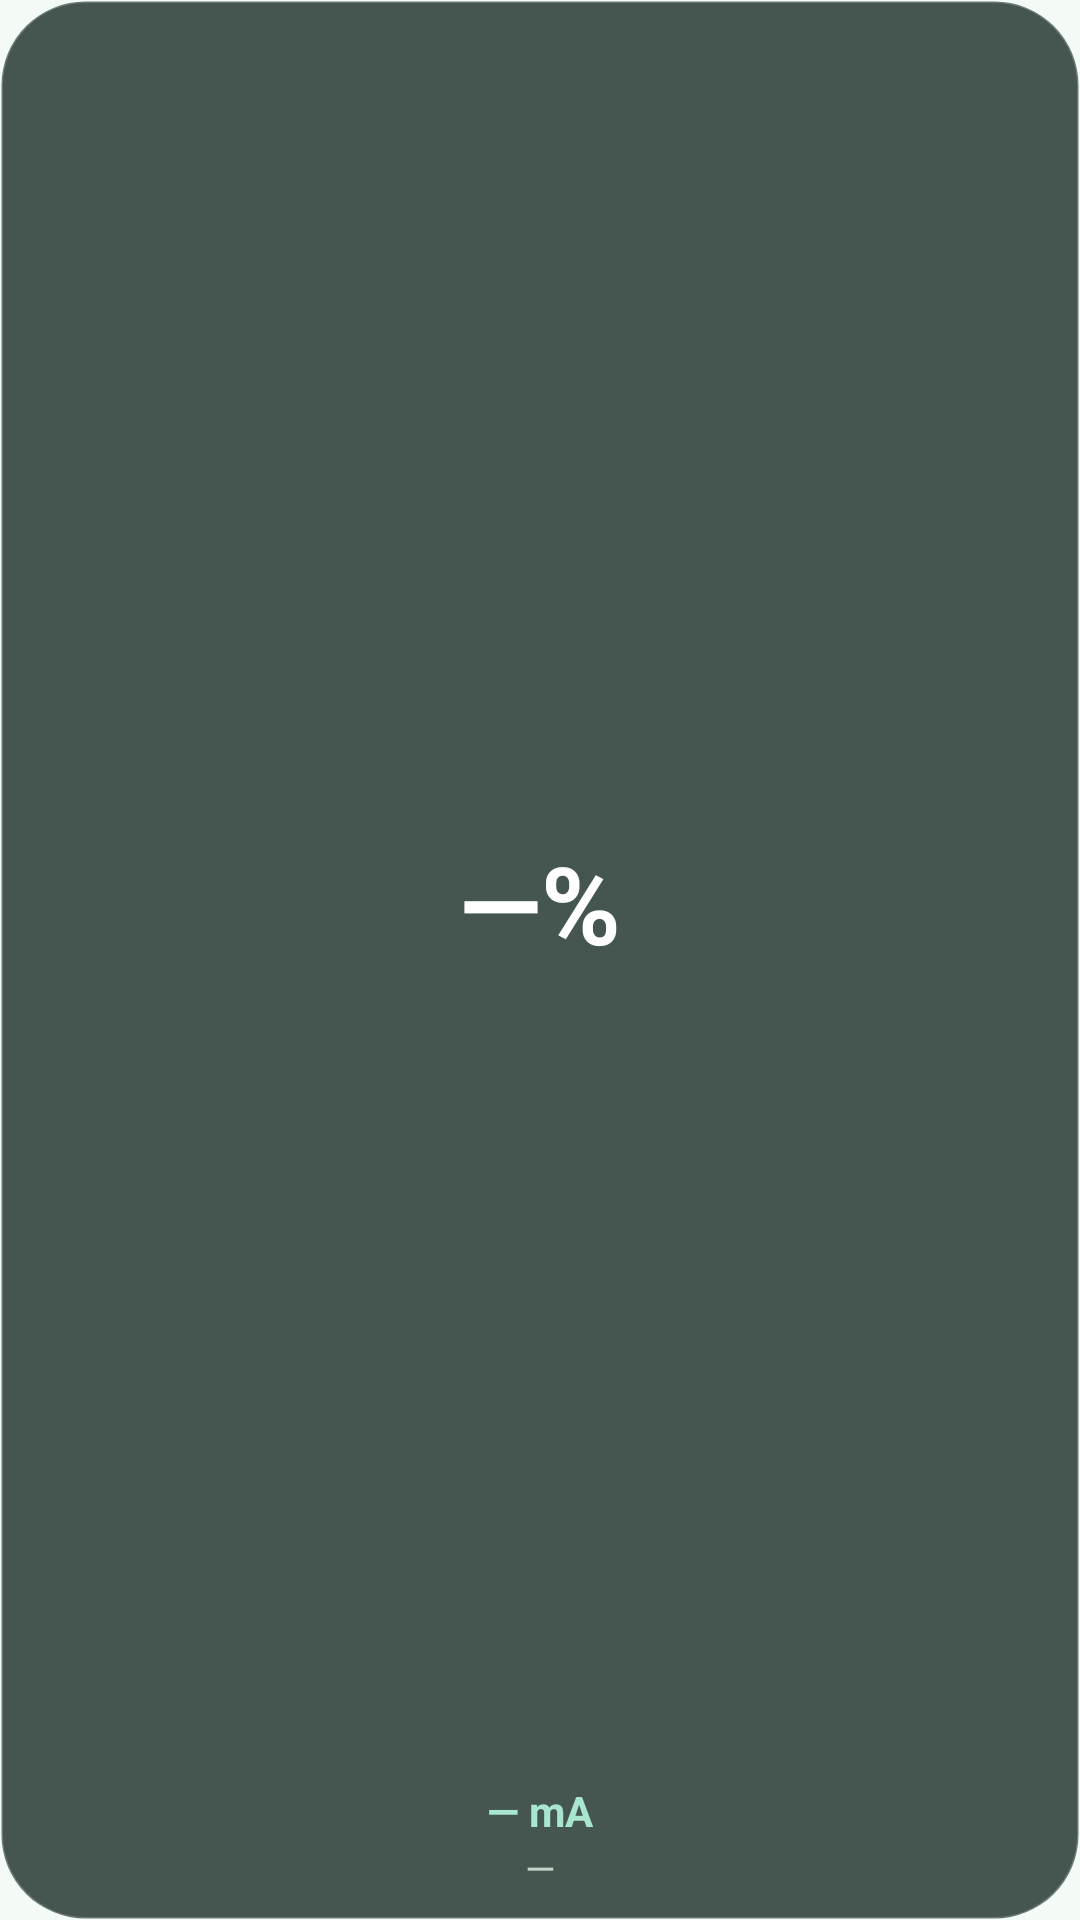

The Android layout XML behind this screen, and the referenced resources:
<!-- AndroidManifest.xml: application theme Theme.AccWidget -->
<!-- res/layout/widget_acc_compact.xml -->
<?xml version="1.0" encoding="utf-8"?>

<LinearLayout xmlns:android="http://schemas.android.com/apk/res/android"
    android:id="@+id/widget_root"
    android:layout_width="match_parent"
    android:layout_height="match_parent"
    android:background="@drawable/widget_bg"
    android:gravity="center_horizontal|center_vertical"
    android:orientation="vertical"
    android:padding="8dp">

    <TextView
        android:id="@+id/widget_battery"
        android:layout_width="match_parent"
        android:layout_height="0dp"
        android:layout_weight="1"
        android:autoSizeMaxTextSize="36sp"
        android:autoSizeMinTextSize="16sp"
        android:autoSizeTextType="uniform"
        android:gravity="center"
        android:maxLines="1"
        android:text="—%"
        android:textColor="#FFFFFF"
        android:textStyle="bold" />

    <TextView
        android:id="@+id/widget_current"
        android:layout_width="match_parent"
        android:layout_height="wrap_content"
        android:autoSizeMaxTextSize="16sp"
        android:autoSizeMinTextSize="11sp"
        android:autoSizeTextType="uniform"
        android:gravity="center"
        android:maxLines="1"
        android:text="— mA"
        android:textColor="#A8E6CF"
        android:textStyle="bold" />

    <TextView
        android:id="@+id/widget_status"
        android:layout_width="match_parent"
        android:layout_height="wrap_content"
        android:autoSizeMaxTextSize="13sp"
        android:autoSizeMinTextSize="10sp"
        android:autoSizeTextType="uniform"
        android:gravity="center"
        android:maxLines="1"
        android:text="—"
        android:textColor="#C5D4C8" />
</LinearLayout>
<!-- resources referenced by this layout -->
<resources>
  <!-- drawable widget_bg (drawable) -->
  <?xml version="1.0" encoding="utf-8"?>
  
  <shape xmlns:android="http://schemas.android.com/apk/res/android"
      android:shape="rectangle">
      <solid android:color="#CC1A2E28" />
      <corners android:radius="28dp" />
      <stroke
          android:width="1dp"
          android:color="#33FFFFFF" />
  </shape>
  <style name="Theme.AccWidget" parent="Theme.Material3.DynamicColors.Light.NoActionBar">
          <item name="colorPrimary">@color/md_theme_primary</item>
          <item name="colorOnPrimary">@color/md_theme_on_primary</item>
          <item name="colorPrimaryContainer">@color/md_theme_primary_container</item>
          <item name="colorOnPrimaryContainer">@color/md_theme_on_primary_container</item>
          <item name="colorSecondary">@color/md_theme_secondary</item>
          <item name="colorSecondaryContainer">@color/md_theme_secondary_container</item>
          <item name="colorSurface">@color/md_theme_surface</item>
          <item name="colorOnSurface">@color/md_theme_on_surface</item>
          <item name="colorSurfaceContainer">@color/md_theme_surface_container</item>
          <item name="android:statusBarColor">@color/md_theme_primary</item>
          <item name="android:navigationBarColor">@color/md_theme_surface</item>
          <item name="android:windowBackground">@color/md_theme_surface</item>
          <item name="shapeAppearanceCornerExtraLarge">@style/Shape.AccWidget.ExtraLarge</item>
          <item name="shapeAppearanceCornerLarge">@style/Shape.AccWidget.Large</item>
          <item name="materialButtonStyle">@style/Widget.AccWidget.Button</item>
      </style>
  <color name="md_theme_primary">#1B6B4A</color>
  <color name="md_theme_on_primary">#FFFFFF</color>
  <color name="md_theme_primary_container">#A8E6CF</color>
  <color name="md_theme_on_primary_container">#002114</color>
  <color name="md_theme_secondary">#4A6358</color>
  <color name="md_theme_secondary_container">#CCE8DB</color>
  <color name="md_theme_surface">#F4FBF7</color>
  <color name="md_theme_on_surface">#1A1C1B</color>
  <color name="md_theme_surface_container">#E8F5F0</color>
  <style name="Shape.AccWidget.ExtraLarge" parent="ShapeAppearance.Material3.Corner.ExtraLarge">
          <item name="cornerSize">28dp</item>
      </style>
  <style name="Shape.AccWidget.Large" parent="ShapeAppearance.Material3.Corner.Large">
          <item name="cornerSize">20dp</item>
      </style>
  <style name="Widget.AccWidget.Button" parent="Widget.Material3.Button">
          <item name="cornerRadius">20dp</item>
      </style>
</resources>
